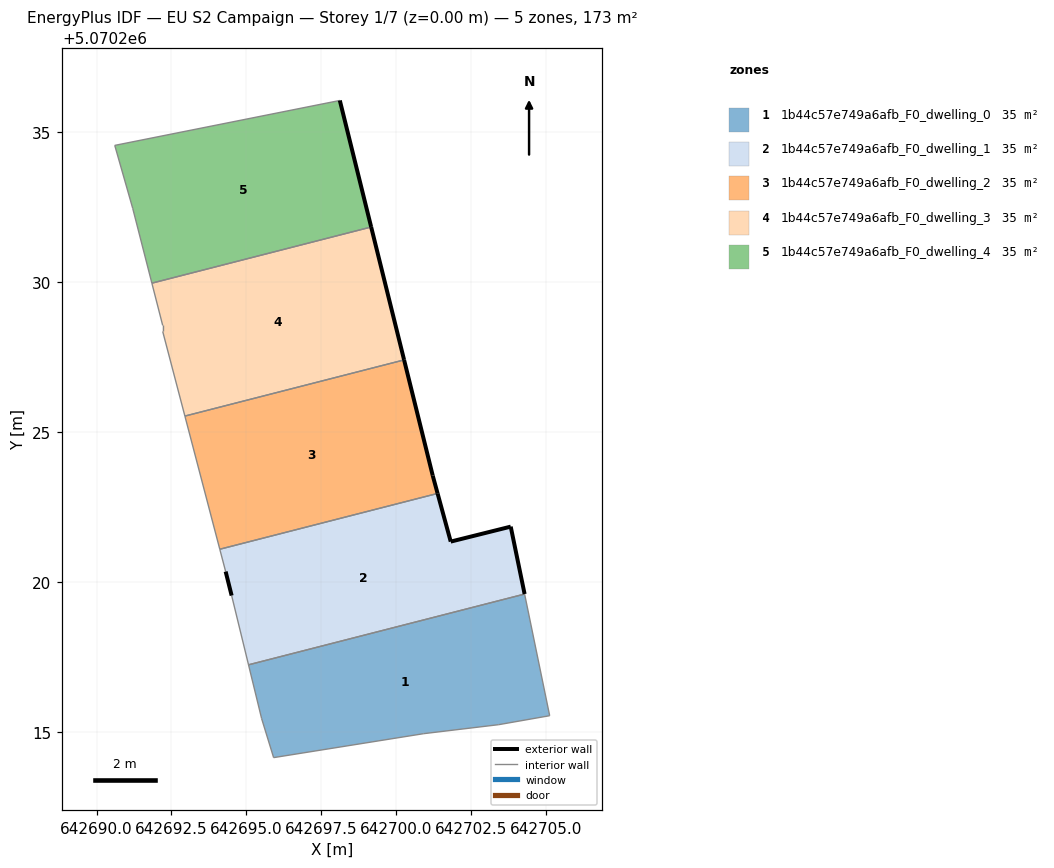
=== STOREY PLAN SPEC (per zone: floor XY polygon, exterior-wall plan segments, windows/doors) ===
zone 1: 1b44c57e749a6afb_F0_dwelling_0  (34.5 m²)
  floor: (642705.11, 5070215.54) (642704.28, 5070219.59) (642695.07, 5070217.23) (642695.51, 5070215.44) (642695.91, 5070214.14) (642700.91, 5070214.94) (642703.41, 5070215.24)
  interior walls: 7
zone 2: 1b44c57e749a6afb_F0_dwelling_1  (34.5 m²)
  floor: (642704.28, 5070219.59) (642703.81, 5070221.84) (642701.81, 5070221.34) (642701.37, 5070222.95) (642694.11, 5070221.09) (642694.31, 5070220.34) (642694.51, 5070219.54) (642695.07, 5070217.23)
  exterior wall: (642694.51, 5070219.54) – (642694.31, 5070220.34)  [0.8 m]
  exterior wall: (642701.37, 5070222.95) – (642701.81, 5070221.34)  [1.7 m]
  exterior wall: (642701.81, 5070221.34) – (642703.81, 5070221.84)  [2.1 m]
  exterior wall: (642703.81, 5070221.84) – (642704.28, 5070219.59)  [2.3 m]
  interior walls: 4
zone 3: 1b44c57e749a6afb_F0_dwelling_2  (34.5 m²)
  floor: (642701.37, 5070222.95) (642701.21, 5070223.54) (642700.26, 5070227.40) (642692.95, 5070225.53) (642694.11, 5070221.09)
  exterior wall: (642700.26, 5070227.40) – (642701.21, 5070223.54)  [4.0 m]
  exterior wall: (642701.21, 5070223.54) – (642701.37, 5070222.95)  [0.6 m]
  interior walls: 3
zone 4: 1b44c57e749a6afb_F0_dwelling_3  (34.5 m²)
  floor: (642700.26, 5070227.40) (642699.16, 5070231.83) (642691.85, 5070229.96) (642692.21, 5070228.55) (642692.21, 5070228.35) (642692.95, 5070225.53)
  exterior wall: (642699.16, 5070231.83) – (642700.26, 5070227.40)  [4.6 m]
  interior walls: 5
zone 5: 1b44c57e749a6afb_F0_dwelling_4  (34.5 m²)
  floor: (642699.16, 5070231.83) (642698.11, 5070236.05) (642690.61, 5070234.55) (642691.21, 5070232.45) (642691.85, 5070229.96)
  exterior wall: (642698.11, 5070236.05) – (642699.16, 5070231.83)  [4.3 m]
  interior walls: 4

=== DERIVED (storey summary) ===
Building: EU S2 Campaign
Storey: 1 of 7  (floor level z = 0.00 m)
Storey gross floor area: 172.5 m²
Zones on this storey: 5
  - 1b44c57e749a6afb_F0_dwelling_0: floor 34.5 m²
  - 1b44c57e749a6afb_F0_dwelling_1: floor 34.5 m²; exterior wall 6.8 m (20.5 m²); WWR 0.0%
  - 1b44c57e749a6afb_F0_dwelling_2: floor 34.5 m²; exterior wall 4.6 m (13.8 m²); WWR 0.0%
  - 1b44c57e749a6afb_F0_dwelling_3: floor 34.5 m²; exterior wall 4.6 m (13.7 m²); WWR 0.0%
  - 1b44c57e749a6afb_F0_dwelling_4: floor 34.5 m²; exterior wall 4.3 m (13.0 m²); WWR 0.0%
Zone adjacency (shared interzone walls):
  - 1b44c57e749a6afb_F0_dwelling_0 ↔ 1b44c57e749a6afb_F0_dwelling_1
  - 1b44c57e749a6afb_F0_dwelling_1 ↔ 1b44c57e749a6afb_F0_dwelling_2
  - 1b44c57e749a6afb_F0_dwelling_2 ↔ 1b44c57e749a6afb_F0_dwelling_3
  - 1b44c57e749a6afb_F0_dwelling_3 ↔ 1b44c57e749a6afb_F0_dwelling_4